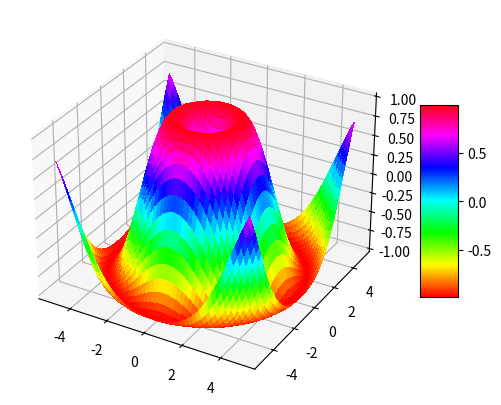

Recreate this plot in Python.
# -*- encoding: utf-8 -*-

"""
5.4.2 3D绘图工具包
"""

import numpy as np
from matplotlib import pyplot as plt
from mpl_toolkits.mplot3d import Axes3D

y, x = np.mgrid[-5:5:100j, -5:5:100j]
r = np.hypot(x, y)
z = np.sin(r)

fig = plt.figure()
ax = fig.add_axes([0.1, 0.1, 0.8, 0.8], projection='3d')
surf = ax.plot_surface(x, y, z, cmap='hsv', linewidth=0, antialiased=False)
fig.colorbar(surf, shrink=0.5, aspect=5)
plt.show()
